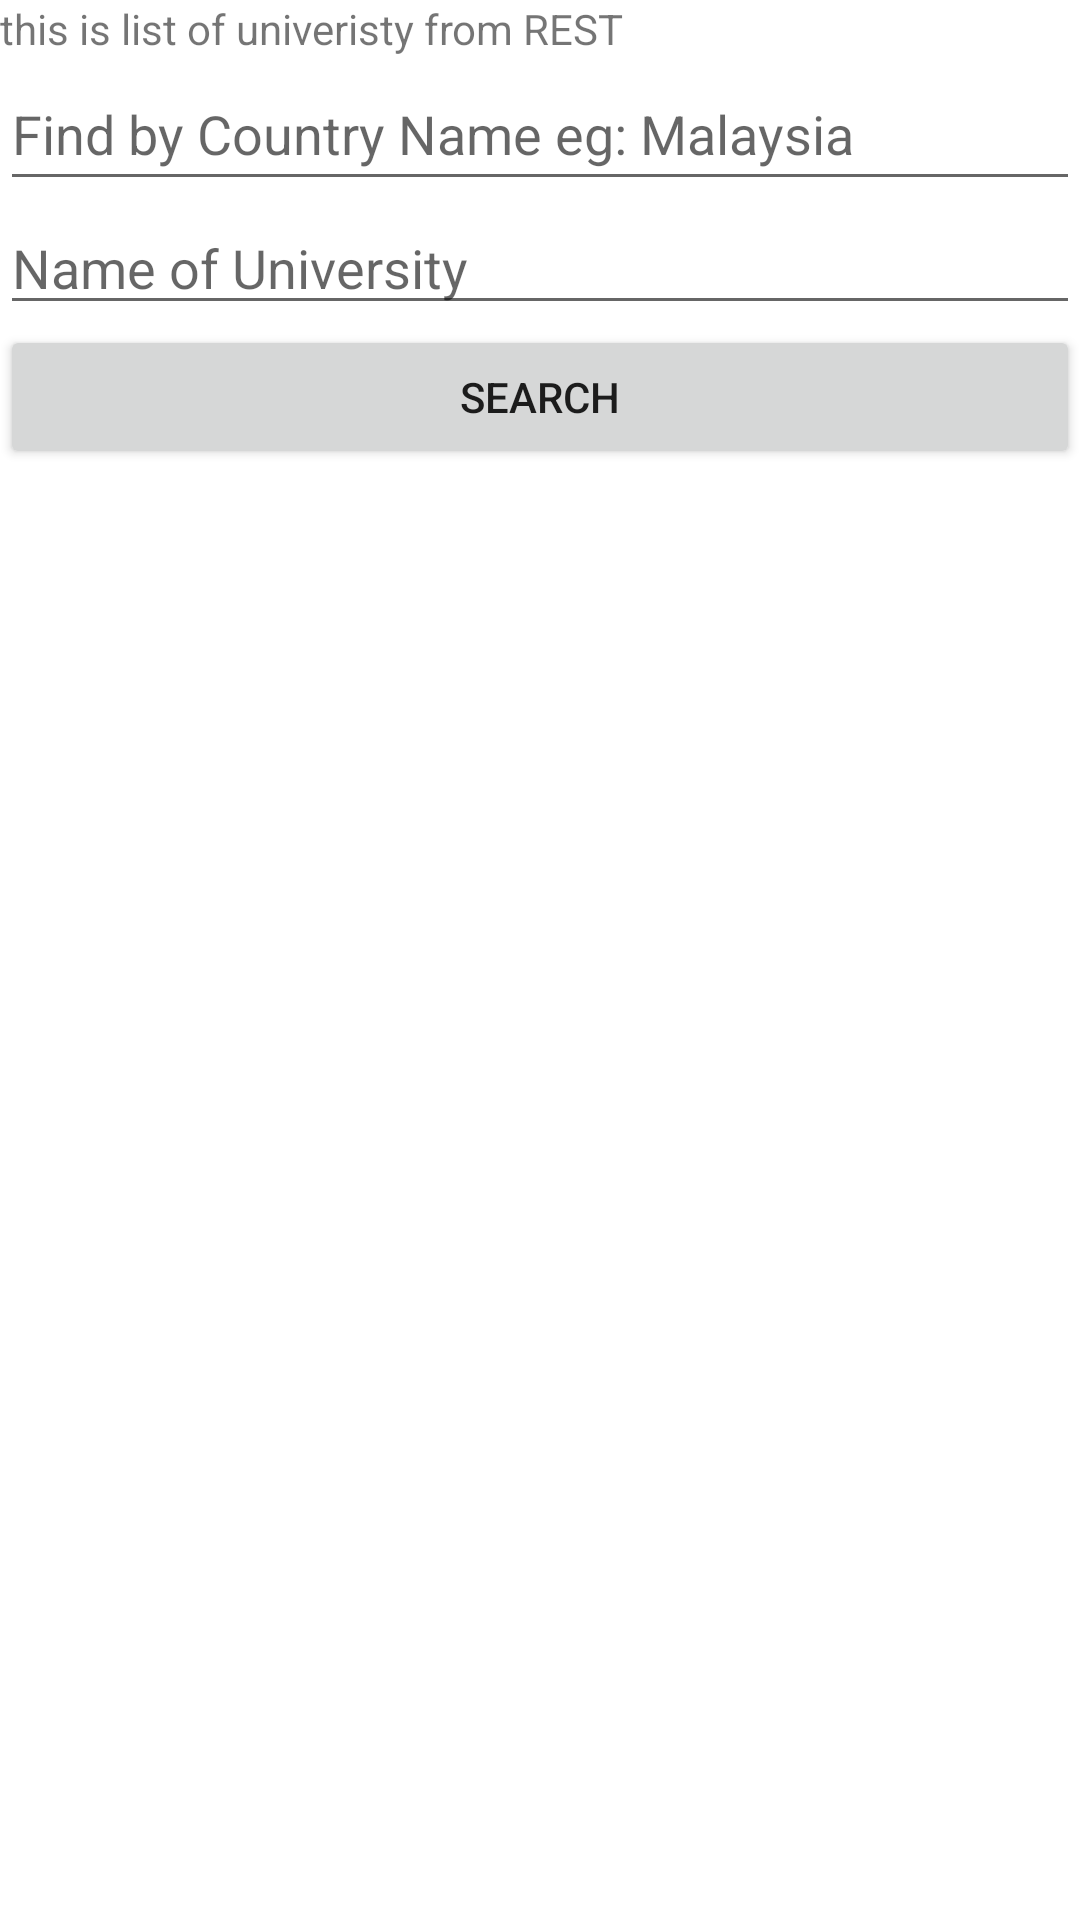

Android layout source for this screen:
<!-- AndroidManifest.xml: application theme Theme.HelloClass -->
<!-- res/layout/fragment_get_university.xml -->
<?xml version="1.0" encoding="utf-8"?>
<FrameLayout xmlns:android="http://schemas.android.com/apk/res/android"
    xmlns:tools="http://schemas.android.com/tools"
    android:layout_width="match_parent"
    android:layout_height="match_parent"
    tools:context="GetUniversityFrag">

    

    <LinearLayout
        android:layout_width="match_parent"
        android:layout_height="match_parent"
        android:orientation="vertical">

        <TextView
            android:layout_width="match_parent"
            android:layout_height="wrap_content"
            android:text="this is list of univeristy from REST"/>

        <EditText
            android:id="@+id/edtFindUniversity"
            android:layout_width="match_parent"
            android:layout_height="wrap_content"
            android:ems="10"
            android:hint="Find by Country Name eg: Malaysia"
            android:inputType="textPersonName"
            android:minHeight="48dp" />

        <EditText
            android:id="@+id/edtUniName"
            android:layout_width="match_parent"
            android:layout_height="wrap_content"
            android:ems="10"
            android:hint="Name of University"
            android:inputType="textPersonName" />

        <Button
            android:id="@+id/btnSearchU"
            android:layout_width="match_parent"
            android:layout_height="wrap_content"
            android:text="Search" />

        <TextView
            android:id="@+id/results"
            android:layout_width="match_parent"
            android:layout_height="wrap_content"
            android:scrollbars="vertical"
            android:text="" />
    </LinearLayout>

</FrameLayout>
<!-- resources referenced by this layout -->
<resources>
  <style name="Theme.HelloClass" parent="Theme.MaterialComponents.DayNight.NoActionBar">
          
          <item name="colorPrimary">@color/purple_500</item>
          <item name="colorPrimaryVariant">@color/purple_700</item>
          <item name="colorOnPrimary">@color/white</item>
          
          <item name="colorSecondary">@color/teal_200</item>
          <item name="colorSecondaryVariant">@color/teal_700</item>
          <item name="colorOnSecondary">@color/black</item>
          
          <item name="android:statusBarColor">?attr/colorPrimaryVariant</item>
          
      </style>
  <!-- not gathered from this repository: default colours our renderer supplied (Android Studio template values) -->
  <color name="purple_500">#FF6200EE</color>
  <color name="purple_700">#FF3700B3</color>
  <color name="teal_200">#FF03DAC5</color>
  <color name="teal_700">#FF018786</color>
  <color name="black">#FF000000</color>
  <color name="white">#FFFFFFFF</color>
</resources>
